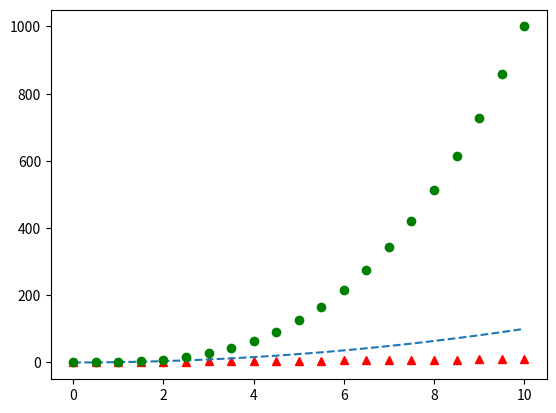
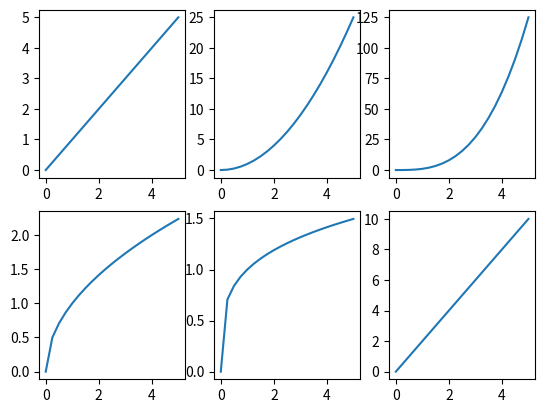

These figures' Python source, in order:
import matplotlib.pyplot as plt
import numpy as np

# linspace(start, stop, 21) returns a list 
# with 21 equidistant numbers in [start, stop]
x = np.linspace(0, 10, 21)
plt.plot(x, x, 'r^')
plt.plot(x, x**2, '--')
plt.plot(x, x**3, 'go')

plt.show()


x = np.linspace(0, 5, 21)
plt.figure()

plt.subplot(231)
plt.plot(x, x)

plt.subplot(232)
plt.plot(x, x**2)

plt.subplot(233)
plt.plot(x, x**3)

plt.subplot(234)
plt.plot(x, x**0.5)

plt.subplot(235)
plt.plot(x, x**0.25)

plt.subplot(236)
plt.plot(x, x*2)

plt.show()